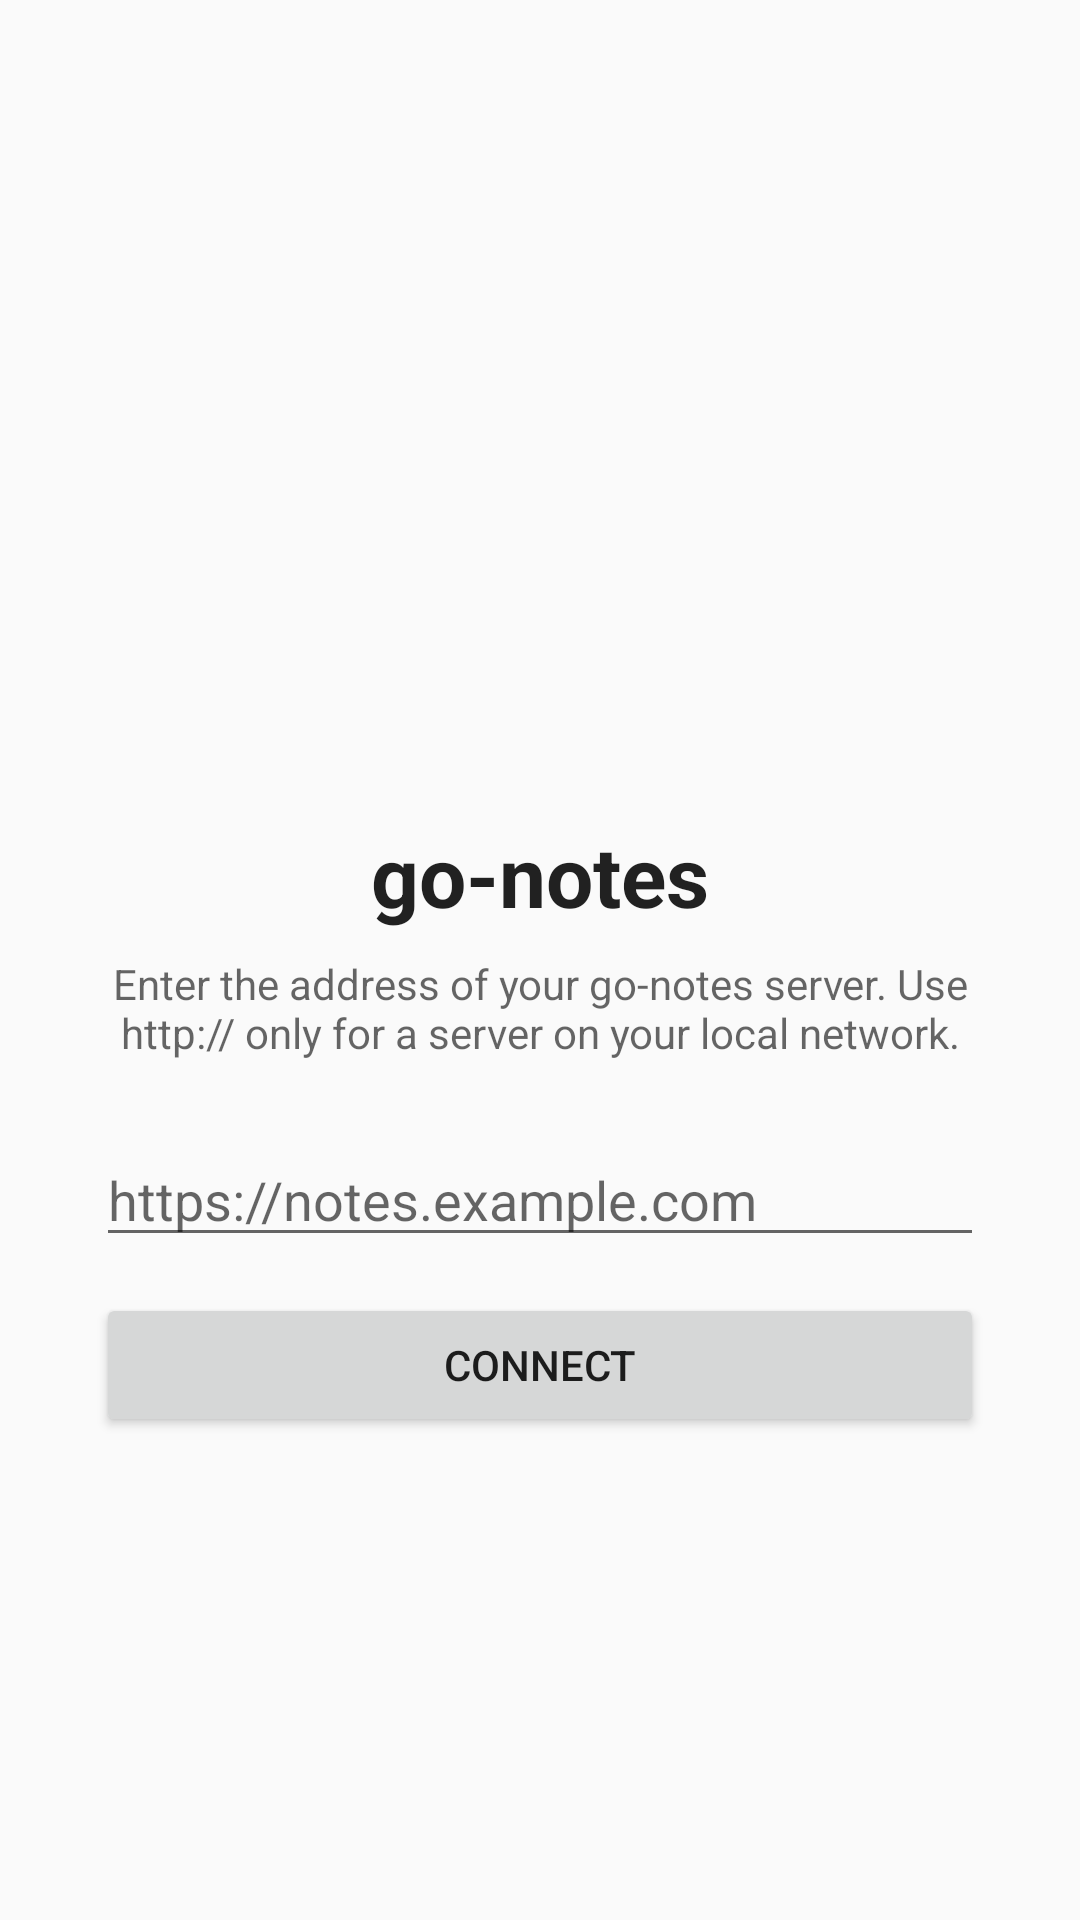

Android layout source for this screen:
<!-- AndroidManifest.xml: application theme Theme.GoNotes -->
<!-- res/layout/activity_main.xml -->
<?xml version="1.0" encoding="utf-8"?>
<ScrollView xmlns:android="http://schemas.android.com/apk/res/android"
    android:layout_width="match_parent"
    android:layout_height="match_parent"
    android:background="?android:attr/colorBackground"
    android:fillViewport="true">

    <LinearLayout
        android:layout_width="match_parent"
        android:layout_height="wrap_content"
        android:gravity="center"
        android:orientation="vertical"
        android:padding="32dp">

        <ImageView
            android:layout_width="96dp"
            android:layout_height="96dp"
            android:contentDescription="@string/app_name"
            android:src="@drawable/ic_launcher" />

        <TextView
            android:layout_width="wrap_content"
            android:layout_height="wrap_content"
            android:layout_marginTop="16dp"
            android:text="@string/app_name"
            android:textColor="?android:attr/textColorPrimary"
            android:textSize="28sp"
            android:textStyle="bold" />

        <TextView
            android:layout_width="match_parent"
            android:layout_height="wrap_content"
            android:layout_marginTop="8dp"
            android:gravity="center"
            android:text="@string/setup_hint"
            android:textColor="?android:attr/textColorSecondary"
            android:textSize="14sp" />

        <EditText
            android:id="@+id/server_url"
            android:layout_width="match_parent"
            android:layout_height="wrap_content"
            android:layout_marginTop="24dp"
            android:autofillHints="url"
            android:hint="@string/server_hint"
            android:imeOptions="actionGo"
            android:inputType="textUri"
            android:maxLines="1" />

        <Button
            android:id="@+id/connect_button"
            android:layout_width="match_parent"
            android:layout_height="wrap_content"
            android:layout_marginTop="12dp"
            android:text="@string/connect" />

    </LinearLayout>
</ScrollView>
<!-- resources referenced by this layout -->
<resources>
  <string name="app_name">go-notes</string>
  <string name="connect">Connect</string>
  <string name="server_hint">https://notes.example.com</string>
  <string name="setup_hint">Enter the address of your go-notes server. Use http:// only for a server on your local network.</string>
  <style name="Theme.GoNotes" parent="Theme.AppCompat.DayNight.NoActionBar">
          <item name="colorPrimary">#2563EB</item>
          <item name="colorPrimaryDark">#1D4ED8</item>
          <item name="colorAccent">#2563EB</item>
          <item name="android:statusBarColor">#1D4ED8</item>
          <item name="android:windowLightStatusBar">false</item>
      </style>
</resources>
